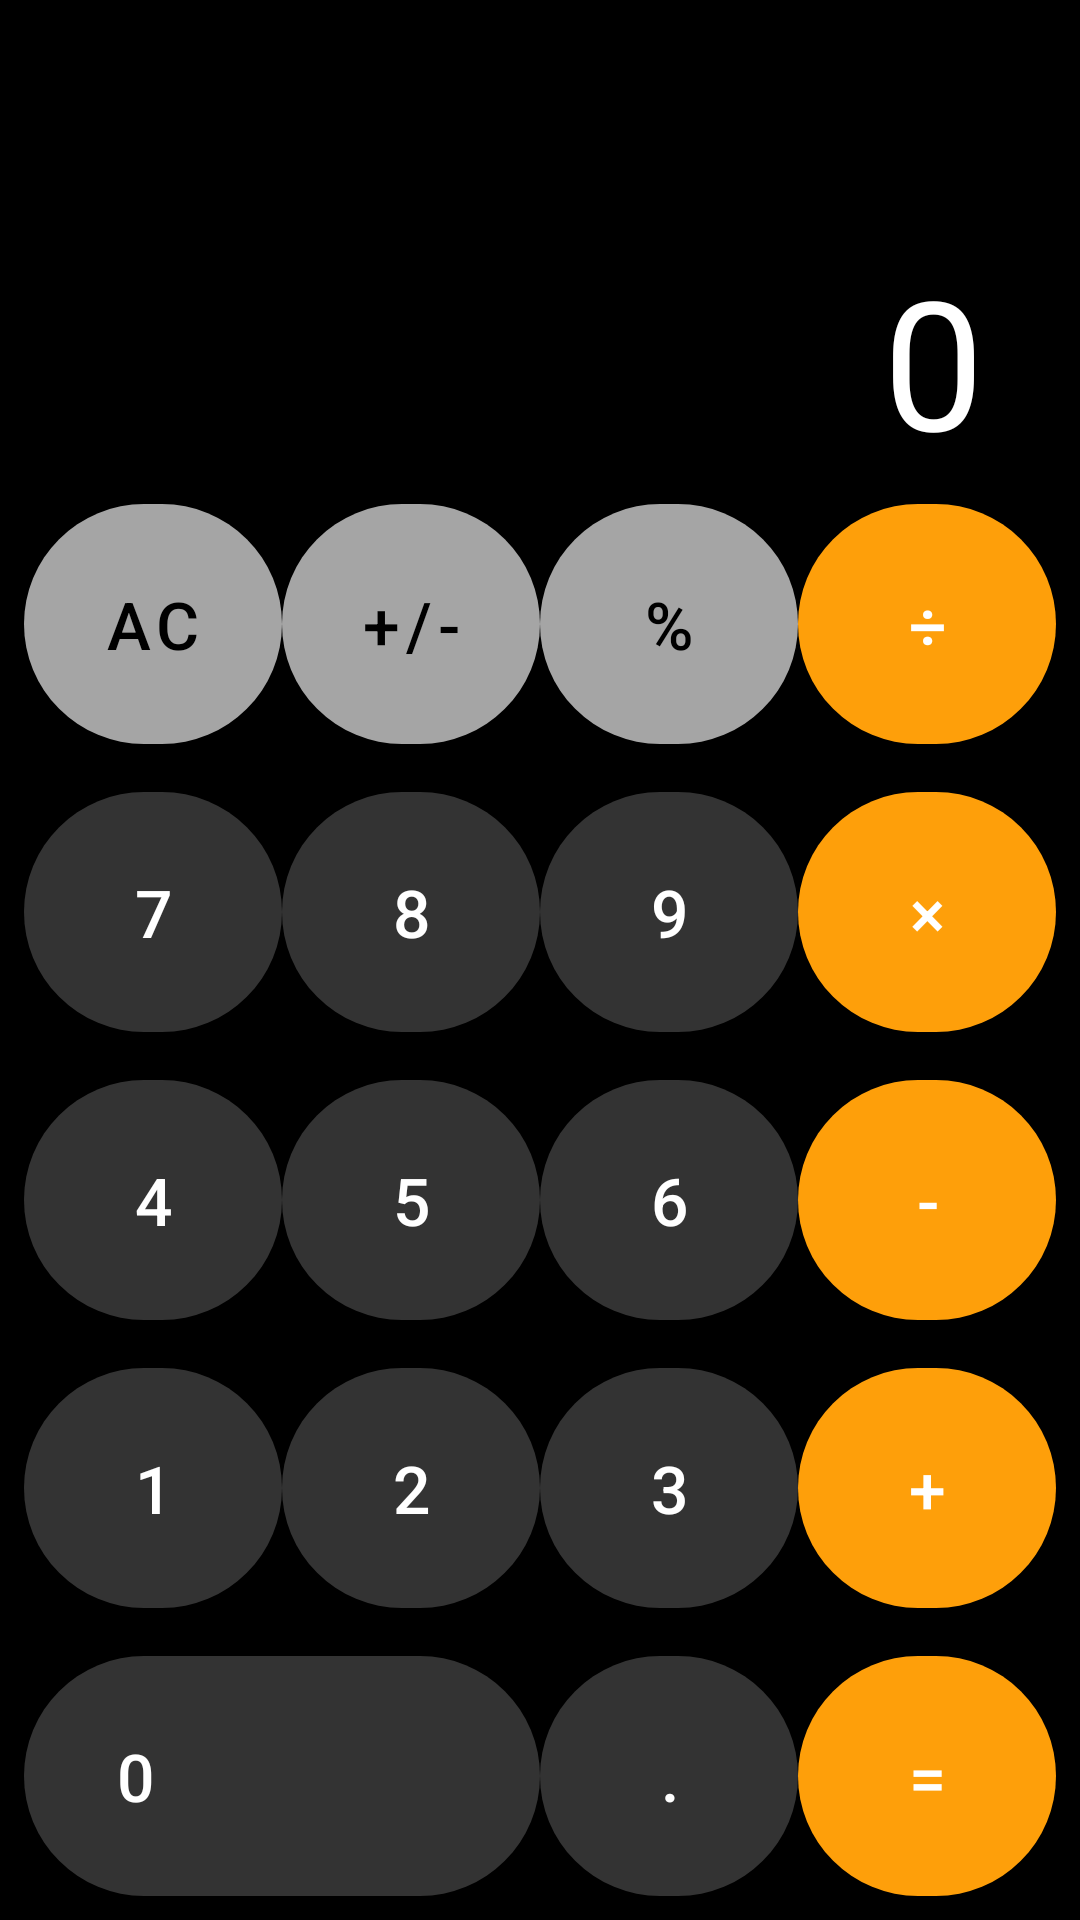

Android layout source for this screen:
<!-- AndroidManifest.xml: application theme Theme.Calculator -->
<!-- res/layout/activity_main.xml -->
<?xml version="1.0" encoding="utf-8"?>
<androidx.constraintlayout.widget.ConstraintLayout xmlns:android="http://schemas.android.com/apk/res/android"
    xmlns:app="http://schemas.android.com/apk/res-auto"
    xmlns:tools="http://schemas.android.com/tools"
    android:layout_width="match_parent"
    android:layout_height="match_parent"
    android:background="@color/black"
    tools:context=".MainActivity">

    <FrameLayout
        app:layout_constraintBottom_toTopOf="@id/container"
        app:layout_constraintTop_toTopOf="parent"
        android:paddingTop="12dp"
        app:layout_constraintEnd_toEndOf="parent"
        app:layout_constraintStart_toStartOf="parent"
        android:layout_width="0dp"
        android:paddingHorizontal="32dp"
        android:layout_height="0dp">

        <Button
            android:backgroundTint="@color/orange"
            android:id="@+id/send_res"
            android:textSize="20sp"
            android:textColor="@color/white"
            android:text="@string/send_result"
            android:onClick="sendResultClick"
            android:visibility="invisible"
            android:layout_width="match_parent"
            android:layout_height="60dp"/>


        <TextView
            android:id="@+id/tv_result"
            android:maxLength="11"
            android:maxLines="1"
            android:gravity="end"
            android:layout_gravity="end|bottom"
            android:textColor="@color/white"
            android:textSize="80sp"
            android:autoSizeTextType="uniform"
            android:text="@string/textview0"
            android:layout_width="wrap_content"
            android:layout_height="80dp"/>

    </FrameLayout>


    <LinearLayout
        android:id="@+id/container"
        android:orientation="vertical"
        app:layout_constraintBottom_toBottomOf="parent"
        android:layout_width="match_parent"
        android:layout_height="wrap_content">


        <LinearLayout
            android:orientation="horizontal"
            android:weightSum="4"
            android:padding="8dp"
            android:paddingVertical="4dp"
            android:layout_width="match_parent"
            android:layout_height="wrap_content">

            <com.google.android.material.button.MaterialButton
                style="@style/gray_button"
                android:id="@+id/btn_ac"
                android:onClick="onNumberClick"
                android:text="@string/calc_ac"/>

            <com.google.android.material.button.MaterialButton
                style="@style/gray_button"
                android:id="@+id/btn_PM"
                android:layout_marginHorizontal="@dimen/page_margin"
                android:text="@string/plus_minus"/>

            <com.google.android.material.button.MaterialButton
                style="@style/gray_button"
                android:id="@+id/btn_percent"
                android:text="@string/percent"/>

            <com.google.android.material.button.MaterialButton
                style="@style/orange_button"
                android:text="@string/divide"
                android:onClick="onOperationClick"
                android:id="@+id/btn_D"
                android:layout_marginStart="@dimen/page_margin"/>


        </LinearLayout>
        <LinearLayout
            android:orientation="horizontal"
            android:weightSum="4"
            android:padding="8dp"
            android:paddingVertical="4dp"
            android:layout_width="match_parent"
            android:layout_height="wrap_content">

            <com.google.android.material.button.MaterialButton
                style="@style/dark_gray"
                android:id="@+id/btn_7"
                android:onClick="onNumberClick"
                android:text="@string/seven"/>

            <com.google.android.material.button.MaterialButton
                style="@style/dark_gray"
                android:id="@+id/btn_8"
                android:onClick="onNumberClick"
                android:layout_marginHorizontal="@dimen/page_margin"
                android:text="@string/eight"/>

            <com.google.android.material.button.MaterialButton
                style="@style/dark_gray"
                android:onClick="onNumberClick"
                android:id="@+id/btn_9"
                android:text="@string/nine"/>

            <com.google.android.material.button.MaterialButton
                style="@style/orange_button"
                android:id="@+id/btn_x"
                android:onClick="onOperationClick"
                android:text="@string/multiplication"
                android:layout_marginStart="@dimen/page_margin"/>


        </LinearLayout>
        <LinearLayout
            android:orientation="horizontal"
            android:weightSum="4"
            android:padding="8dp"
            android:paddingVertical="4dp"
            android:layout_width="match_parent"
            android:layout_height="wrap_content">

            <com.google.android.material.button.MaterialButton
                style="@style/dark_gray"
                android:onClick="onNumberClick"
                android:id="@+id/btn_4"
                android:text="@string/four"/>

            <com.google.android.material.button.MaterialButton
                style="@style/dark_gray"
                android:onClick="onNumberClick"
                android:id="@+id/btn_5"
                android:layout_marginHorizontal="@dimen/page_margin"
                android:text="@string/five"/>

            <com.google.android.material.button.MaterialButton
                style="@style/dark_gray"
                android:onClick="onNumberClick"
                android:id="@+id/btn_6"
                android:text="@string/six"/>

            <com.google.android.material.button.MaterialButton
                style="@style/orange_button"
                android:text="@string/minus"
                android:id="@+id/btn_minus"
                android:onClick="onOperationClick"
                android:layout_marginStart="@dimen/page_margin"/>


        </LinearLayout>
        <LinearLayout
            android:orientation="horizontal"
            android:weightSum="4"
            android:padding="8dp"
            android:paddingVertical="4dp"
            android:layout_width="match_parent"
            android:layout_height="wrap_content">

            <com.google.android.material.button.MaterialButton
                style="@style/dark_gray"
                android:id="@+id/btn_1"
                android:onClick="onNumberClick"
                android:text="@string/one"/>

            <com.google.android.material.button.MaterialButton
                style="@style/dark_gray"
                android:id="@+id/btn_2"
                android:onClick="onNumberClick"
                android:layout_marginHorizontal="@dimen/page_margin"
                android:text="@string/two"/>

            <com.google.android.material.button.MaterialButton
                style="@style/dark_gray"
                android:onClick="onNumberClick"
                android:id="@+id/btn_3"
                android:text="@string/three"/>

            <com.google.android.material.button.MaterialButton
                style="@style/orange_button"
                android:id="@+id/btn_plus"
                android:onClick="onOperationClick"
                android:text="@string/plus"
                android:layout_marginStart="@dimen/page_margin"/>


        </LinearLayout>
        <LinearLayout
            android:orientation="horizontal"
            android:weightSum="4"
            android:padding="8dp"
            android:paddingVertical="4dp"
            android:layout_width="match_parent"
            android:layout_height="wrap_content">

            <com.google.android.material.button.MaterialButton
                style="@style/dark_gray"
                android:layout_weight="2"
                android:id="@+id/btn_0"
                android:onClick="onNumberClick"
                android:textAlignment="textStart"
                android:paddingStart="30dp"
                android:paddingEnd="0dp"
                android:layout_width="0dp"
                android:text="@string/zero"/>

            <com.google.android.material.button.MaterialButton
                style="@style/dark_gray"
                android:layout_weight="1"
                android:id="@+id/btn_point"
                android:layout_marginHorizontal="@dimen/page_margin"
                android:text="@string/point" />

            <com.google.android.material.button.MaterialButton
                style="@style/orange_button"
                android:layout_weight="1"
                android:onClick="onOperationClick"
                android:id="@+id/btn_equals"
                android:text="@string/equal"/>


        </LinearLayout>


    </LinearLayout>
</androidx.constraintlayout.widget.ConstraintLayout>
<!-- resources referenced by this layout -->
<resources>
  <color name="black">#FF000000</color>
  <color name="orange">#FE9F0A</color>
  <color name="white">#FFFFFFFF</color>
  <string name="calc_ac">AC</string>
  <string name="divide">÷</string>
  <string name="eight">8</string>
  <string name="equal">=</string>
  <string name="five">5</string>
  <string name="four">4</string>
  <string name="minus">-</string>
  <string name="multiplication">×</string>
  <string name="nine">9</string>
  <string name="one">1</string>
  <string name="percent">%</string>
  <string name="plus">+</string>
  <string name="plus_minus">+/-</string>
  <string name="point">.</string>
  <string name="send_result">Send Result</string>
  <string name="seven">7</string>
  <string name="six">6</string>
  <string name="textview0">0</string>
  <string name="three">3</string>
  <string name="two">2</string>
  <string name="zero">0</string>
  <style name="dark_gray" parent="base_button">
          <item name="backgroundTint">@color/darkGray</item>
          <item name="android:textColor">@color/white</item>
      </style>
  <style name="gray_button" parent="base_button">
          <item name="backgroundTint">@color/gray</item>
          <item name="android:textColor">@color/black</item>
      </style>
  <style name="orange_button" parent="base_button">
          <item name="backgroundTint">@color/orange</item>
          <item name="android:textColor">@color/white</item>
      </style>
  <style name="Theme.Calculator" parent="Theme.MaterialComponents.DayNight.NoActionBar.Bridge">
          
          <item name="colorPrimary">@color/purple_500</item>
          <item name="colorPrimaryVariant">@color/purple_700</item>
          <item name="colorOnPrimary">@color/white</item>
          
          <item name="colorSecondary">@color/teal_200</item>
          <item name="colorSecondaryVariant">@color/teal_700</item>
          <item name="colorOnSecondary">@color/black</item>
          
          <item name="android:statusBarColor">@color/black</item>
          
      </style>
  <style name="base_button" parent="Widget.MaterialComponents.Button">
          <item name="android:layout_width">0dp</item>
          <item name="android:insetTop">0dp</item>
          <item name="android:insetBottom">0dp</item>
          <item name="android:textSize">22sp</item>
          <item name="android:layout_weight">1</item>
          <item name="cornerRadius">200dp</item>
          <item name="android:layout_height">80dp</item>
      </style>
  <color name="darkGray">#333333</color>
  <color name="gray">#A5A5A5</color>
  <color name="purple_500">#FF6200EE</color>
  <color name="purple_700">#FF3700B3</color>
  <color name="teal_200">#FF03DAC5</color>
  <color name="teal_700">#FF018786</color>
</resources>
